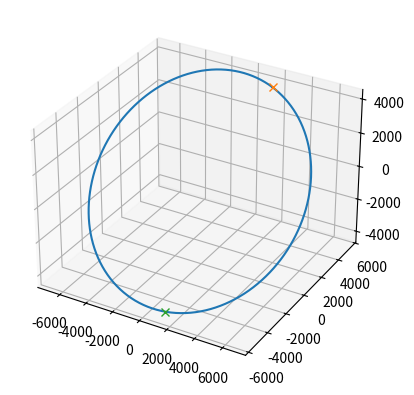

Reproduce this figure in Python.
import numpy as np
import scipy.optimize
import matplotlib.pyplot as plt
from mpl_toolkits.mplot3d import Axes3D

#At time t0, the state vector of an Earth satellite is

r0_vector = np.array([1600, 5310, 3800])
v0_vector = np.array([-7.350, 0.4600, 2.470])

#Determine the position and velocity 3200 seconds later
#and plot the orbit in three dimensions.

mu = 398600
dt = 3200

#Use Algorithm 3.4
r0 = np.linalg.norm(r0_vector)
v0 = np.linalg.norm(v0_vector)

vr0 = np.dot(r0_vector, v0_vector)/r0

#semimajor axis
a_orbit = 1/((2/r0) - (v0**2/mu))

#Find x
def stumpff_S(z):
    if z > 0:
        x = np.sqrt(z)
        return (x - np.sin(x))/(x)**3
    elif z < 0:
        y = np.sqrt(-z)
        return (np.sinh(y) - y)/(y)**3
    else:
        return (1/6)
        
def stumpff_C(z):
    if z > 0:
        return (1 - np.cos(np.sqrt(z)))/z
    elif z < 0:
        return (np.cosh(np.sqrt(-z)) - 1)/(-z)
    else:
        return(1/2)

def universalx_zerosolver(x, args):
    r0, vr0, mu, dt, a = args
    
    A = stumpff_C((x**2)/a)*((r0*vr0)/(np.sqrt(mu)))*(x**2)
    B = stumpff_S((x**2)/a)*(1 - r0/a)*(x**3)
    C = r0*x
    D = np.sqrt(mu)*dt
    return A + B + C - D

x0_guess = dt*np.sqrt(mu)*np.absolute(1/a_orbit)

x_dt = scipy.optimize.fsolve(universalx_zerosolver, x0 = x0_guess,
                             args = [r0, vr0, mu, dt, a_orbit])[0]


#write f,g functions for x

def find_f_x(x, r0, a):
    A = x**2/r0
    B = stumpff_C(x**2/a)
    return 1 - A*B

def find_g_x(x, dt, mu, a):
    A = x**3/np.sqrt(mu)
    return dt - A*stumpff_S(x**2/a)

def find_f_dot_x(x, mu, r, r0, a):
    A = np.sqrt(mu)/(r*r0)
    B = stumpff_S(x**2/a)*(x**3/a)
    return A*(B - x)

def find_g_dot_x(x, r, a):
    A = x**2/r
    return 1 - A*stumpff_C(x**2/a)

f_dt = find_f_x(x_dt, r0, a_orbit)
g_dt = find_g_x(x_dt, dt, mu, a_orbit)

r_dt_vector = f_dt*r0_vector + g_dt*v0_vector
r_dt = np.linalg.norm(r_dt_vector)

f_dot_dt = find_f_dot_x(x_dt, mu, r_dt, r0, a_orbit)
g_dot_dt = find_g_dot_x(x_dt, r_dt, a_orbit)

v_dt_vector = f_dot_dt*r0_vector + g_dot_dt*v0_vector
g_dt = np.linalg.norm(v_dt_vector)

#Plot the orbit

#First, find x_max
x_max = np.sqrt(a_orbit)*(2*np.pi)

#Create a linspace for x, set resolution
resolution = 1000
x_array = np.linspace(0, x_max, resolution)

#Find delta_t for each x

def dt_from_x(x, args):
    r0, vr0, mu, a = args
    #Equation 3.46
    A = (r0*vr0/np.sqrt(mu))*(x**2)*stumpff_C(x**2/a)
    B = (1 - r0/a)*(x**3)*stumpff_S(x**2/a)
    C = r0*x
    LHS = A + B + C
    return LHS/np.sqrt(mu)
    
def r_from_x(r0_vector, v0_vector, x, dt, a, mu):
    r0 = np.linalg.norm(r0_vector)
    f = find_f_x(x, r0, a)
    g = find_g_x(x, dt, mu, a)
    return f*r0_vector + g*v0_vector

pos_array = np.array([r_from_x(r0_vector, v0_vector,
                               x, dt_from_x(x, [r0, vr0, mu, a_orbit]),
                               a_orbit, mu) for x in x_array])
    
#plot in 3d
fig = plt.figure(dpi = 120)
ax = fig.add_subplot(111, projection='3d')
ax.plot(pos_array[:, 0], pos_array[:, 1], pos_array[:, 2])
ax.plot([r0_vector[0]], [r0_vector[1]], [r0_vector[2]], 'x')
ax.plot([r_dt_vector[0]], [r_dt_vector[1]], [r_dt_vector[2]], 'x')





